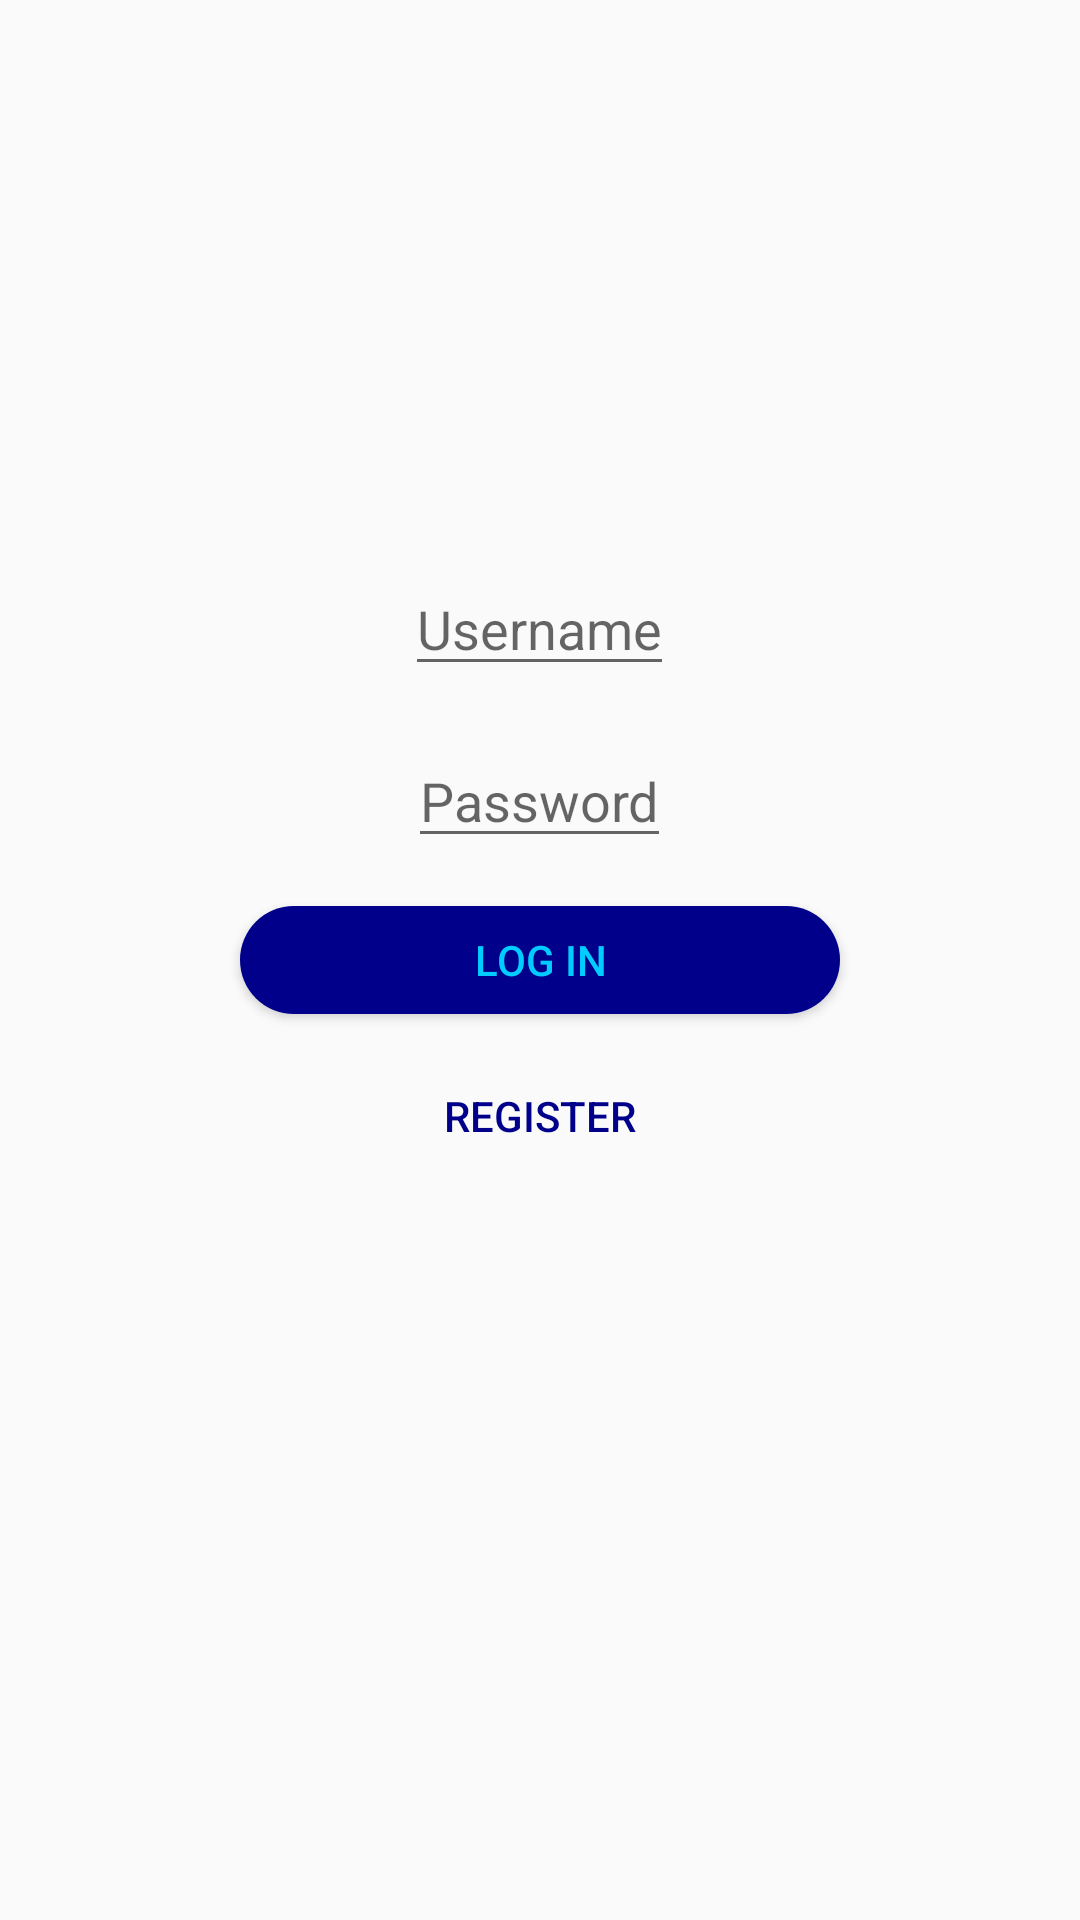

Android layout source for this screen:
<!-- AndroidManifest.xml: application theme AppTheme -->
<!-- res/layout/activity_login.xml -->
<?xml version="1.0" encoding="utf-8"?>
<RelativeLayout xmlns:android="http://schemas.android.com/apk/res/android"
    xmlns:app="http://schemas.android.com/apk/res-auto"
    xmlns:tools="http://schemas.android.com/tools"
    android:layout_width="match_parent"
    android:layout_height="match_parent">
    

    <EditText
        android:id="@+id/etUsername"
        android:layout_width="wrap_content"
        android:layout_height="wrap_content"
        android:layout_above="@id/etPassword"
        android:layout_centerHorizontal="true"
        android:layout_marginBottom="16dp"
        android:hint="Username" />

    <EditText
        android:id="@+id/etPassword"
        android:layout_width="wrap_content"
        android:layout_height="wrap_content"
        android:layout_above="@id/btLogin"
        android:layout_centerHorizontal="true"
        android:layout_marginBottom="16dp"
        android:hint="Password" />

    <Button
        android:id="@+id/btLogin"
        android:layout_width="200dp"
        android:layout_height="36dp"
        android:layout_centerInParent="true"
        android:layout_marginBottom="16dp"
        android:background="@drawable/roundend_button"
        android:text="Log in"
        android:textColor="@color/secondaryButtonColor" />

    <Button
        android:id="@+id/btRegister"
        android:layout_width="180dp"
        android:layout_height="36dp"
        android:layout_below="@id/btLogin"
        android:layout_centerHorizontal="true"
        android:background="@drawable/rounded_button_alternate"
        android:text="Register"
        android:textColor="@color/mainButtonColor" />

</RelativeLayout>
<!-- resources referenced by this layout -->
<resources>
  <color name="mainButtonColor">#00008B</color>
  <color name="secondaryButtonColor">#00CCFF</color>
  <!-- drawable rounded_button_alternate (drawable) -->
  <?xml version="1.0" encoding="utf-8"?>
  <shape xmlns:android="http://schemas.android.com/apk/res/android"
      android:shape="rectangle">
  
      <solid android:color="@color/colorOrange"/>
      <corners android:radius="100dp"/>
  
  </shape>
  <!-- drawable roundend_button (drawable) -->
  <?xml version="1.0" encoding="utf-8"?>
  <shape xmlns:android="http://schemas.android.com/apk/res/android"
      android:shape="rectangle">
  
      <solid android:color="@color/mainButtonColor"/>
      <corners android:radius="100dp"/>
  
  </shape>
  <style name="AppTheme" parent="Theme.AppCompat.Light.DarkActionBar">
          
          <item name="colorPrimary">@color/colorPrimary</item>
          <item name="colorPrimaryDark">@color/colorPrimaryDark</item>
          <item name="colorAccent">@color/colorAccent</item>
      </style>
  <color name="colorPrimary">#008577</color>
  <color name="colorPrimaryDark">#00574B</color>
  <color name="colorAccent">#D81B60</color>
</resources>
